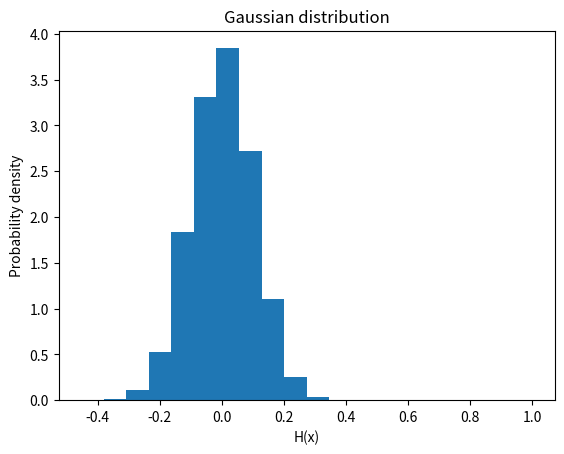

This figure's Python source:
# -*- coding: utf-8 -*-


import numpy as np

def H(x): # defining the Hamiltonian
    H = x**2
    return H

configurations = 100000
x = 1
d = 1
b = 50

def met_alg(x, d, beta): 
    # d = amount that x is changed by 
    x_new = x + np.random.uniform(-d,d) # interval of fixed width, 2d 
    H_change = H(x_new) - H(x)
    exp = np.exp(-beta*H_change)
    if exp > 1:
        return x_new
    elif exp < 1:
        if np.random.uniform(0,1) <= exp:
            return x_new
        else:
            return x
    
x_array = np.zeros(int(configurations)) # storage to be filled with values of x 

for n in range(configurations):
    x = met_alg(x, d, b)
    x_array[n] = x
    
print(x_array)
xax = np.zeros(int(configurations))
for n in range(configurations):
    xax[n] = n+1
import matplotlib.pyplot as plt
plt.hist(x_array, bins = 20, density = True)
plt.xlabel('H(x)')
plt.ylabel('Probability density')
plt.title("Gaussian distribution")
plt.savefig('Gaussian_Distribution.pdf')
